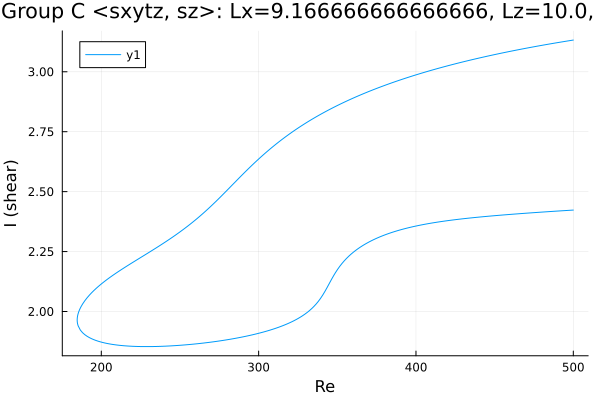

Values plotted in this chart, from the file beside it:
Re, shear
500.0, 3.132
499.5, 3.132
498.1, 3.13
496.7, 3.129
495.3, 3.127
493.9, 3.126
492.4, 3.124
491, 3.123
489.6, 3.121
488.2, 3.12
486.8, 3.118
485.4, 3.116
484, 3.115
482.5, 3.113
481.1, 3.112
479.7, 3.11
478.3, 3.108
476.9, 3.107
475.5, 3.105
474.1, 3.103
472.6, 3.102
471.2, 3.1
469.8, 3.098
468.4, 3.096
467, 3.094
465.6, 3.093
464.2, 3.091
462.7, 3.089
461.3, 3.087
459.9, 3.085
458.5, 3.083
457.1, 3.082
455.7, 3.08
454.3, 3.078
452.8, 3.076
451.4, 3.074
450, 3.072
448.6, 3.07
447.2, 3.068
445.8, 3.066
445.2, 3.065
443.8, 3.063
442.4, 3.061
441, 3.059
439.5, 3.056
438.1, 3.054
436.7, 3.052
435.3, 3.05
433.9, 3.048
432.5, 3.045
431.1, 3.043
429.6, 3.041
428.2, 3.039
426.8, 3.036
425.4, 3.034
424, 3.032
422.6, 3.029
421.2, 3.027
419.7, 3.024
418.3, 3.022
... 458 more rows
